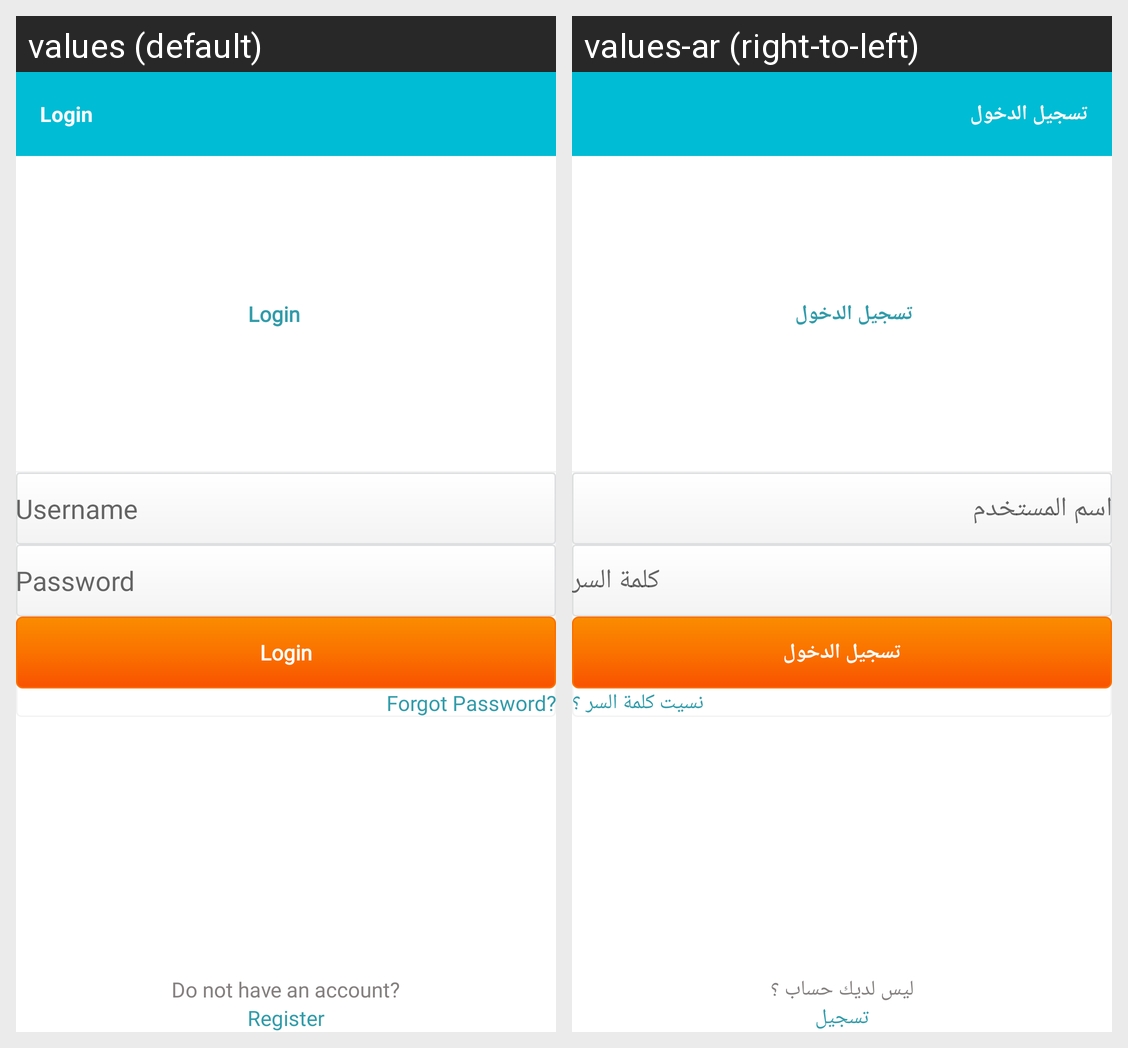

This grid shows one Android layout under two languages. Give, for every string resource on the screen, its name, the default text and each shown locale's text.
Android screen res/layout/activity_login.xml rendered under 2 locales, left to right: values (default), values-ar (right-to-left). Device: Nexus 5 (rendered at 1080×1920; each locale shown at half size, 540×960, under a caption strip naming it); theme Theme.NavTabs.
Strings drawn on this screen, with the default value and each locale's value (text and hints the layout hard-codes, and strings that could not be matched under every locale, appear in the picture but are not listed):

login_text
  values: Login
  values-ar: تسجيل الدخول

user_name
  values: Username
  values-ar: اسم المستخدم

text_password
  values: Password
  values-ar: كلمة السر

forgot_password
  values: Forgot Password?
  values-ar: نسيت كلمة السر ؟

do_not_have_an_account
  values: Do not have an account?
  values-ar: ليس لديك حساب ؟

register
  values: Register
  values-ar: تسجيل
